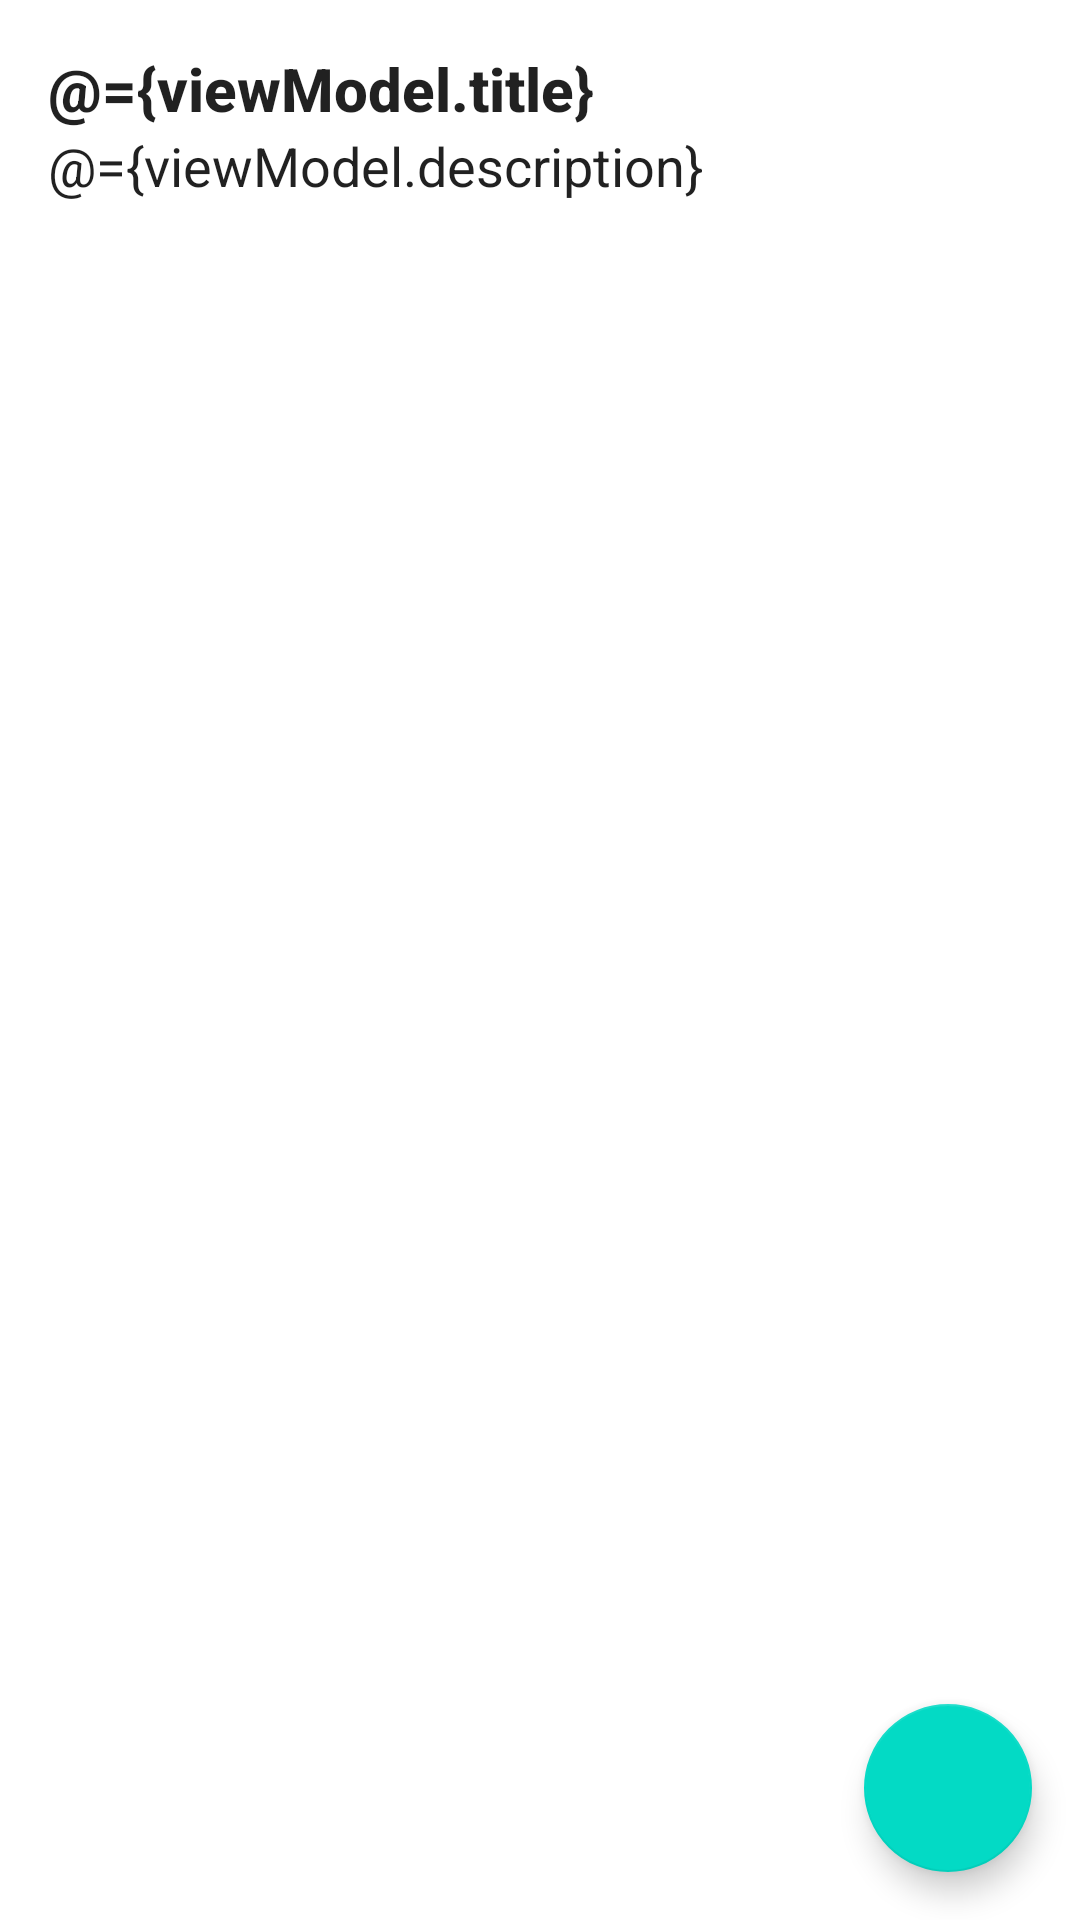

Reconstruct the res/layout file that produces this screen, plus the resources it refers to.
<!-- AndroidManifest.xml: application theme Theme.Todomvvmjetpackreactivesample -->
<!-- res/layout/fragment_new_task.xml -->
<?xml version="1.0" encoding="utf-8"?>
<layout xmlns:android="http://schemas.android.com/apk/res/android"
    xmlns:app="http://schemas.android.com/apk/res-auto">

    <data>
        <variable
            name="viewModel"
            type="com.mw.todo_mvvm_jetpack_reactive_sample.ui.viewmodel.NewTaskViewModel" />
    </data>

    <androidx.constraintlayout.widget.ConstraintLayout
        android:layout_width="match_parent"
        android:layout_height="match_parent">

        <ScrollView
            android:layout_width="match_parent"
            android:layout_height="match_parent">

            <LinearLayout
                android:layout_width="match_parent"
                android:layout_height="wrap_content"
                android:orientation="vertical"
                android:paddingLeft="@dimen/grid_16"
                android:paddingTop="@dimen/grid_16"
                android:paddingRight="@dimen/grid_16"
                android:paddingBottom="@dimen/grid_16" >

                <EditText
                    android:id="@+id/add_task_title_edit_text"
                    android:background="@null"
                    android:layout_width="match_parent"
                    android:layout_height="wrap_content"
                    android:hint="@string/hint_title"
                    android:imeOptions="flagNoExtractUi"
                    android:maxLines="1"
                    android:text="@={viewModel.title}"
                    android:textStyle="bold"
                    android:textAppearance="@style/TextAppearance.AppCompat.Title" />

                <EditText
                    android:id="@+id/add_task_description_edit_text"
                    android:background="@null"
                    android:layout_width="match_parent"
                    android:layout_height="350dp"
                    android:gravity="top"
                    android:hint="@string/hint_task_description"
                    android:text="@={viewModel.description}"
                    android:imeOptions="flagNoExtractUi" />
            </LinearLayout>

        </ScrollView>

        <com.google.android.material.floatingactionbutton.FloatingActionButton
            android:id="@+id/save_task_fab"
            android:layout_width="wrap_content"
            android:layout_height="wrap_content"
            android:layout_margin="@dimen/grid_16"
            android:src="@drawable/ic_baseline_check_24"
            android:onClick="@{() -> viewModel.createTask()}"
            app:fabSize="normal"
            android:enabled="@{viewModel.isFormValid()}"
            app:layout_constraintBottom_toBottomOf="parent"
            app:layout_constraintEnd_toEndOf="parent"/>

    </androidx.constraintlayout.widget.ConstraintLayout>
</layout>
<!-- resources referenced by this layout -->
<resources>
  <dimen name="grid_16">16dp</dimen>
  <string name="hint_task_description">Task description</string>
  <string name="hint_title">Title</string>
  <style name="Theme.Todomvvmjetpackreactivesample" parent="Theme.MaterialComponents.DayNight.NoActionBar">
          
          <item name="colorPrimary">@color/purple_500</item>
          <item name="colorPrimaryVariant">@color/purple_700</item>
          <item name="colorOnPrimary">@color/white</item>
          
          <item name="colorSecondary">@color/teal_200</item>
          <item name="colorSecondaryVariant">@color/teal_700</item>
          <item name="colorOnSecondary">@color/black</item>
          
          <item name="android:statusBarColor" tools:targetApi="l">?attr/colorPrimaryVariant</item>
          
      </style>
  <color name="purple_500">#FF6200EE</color>
  <color name="purple_700">#FF3700B3</color>
  <color name="white">#FFFFFFFF</color>
  <color name="teal_200">#FF03DAC5</color>
  <color name="teal_700">#FF018786</color>
  <color name="black">#FF000000</color>
</resources>
